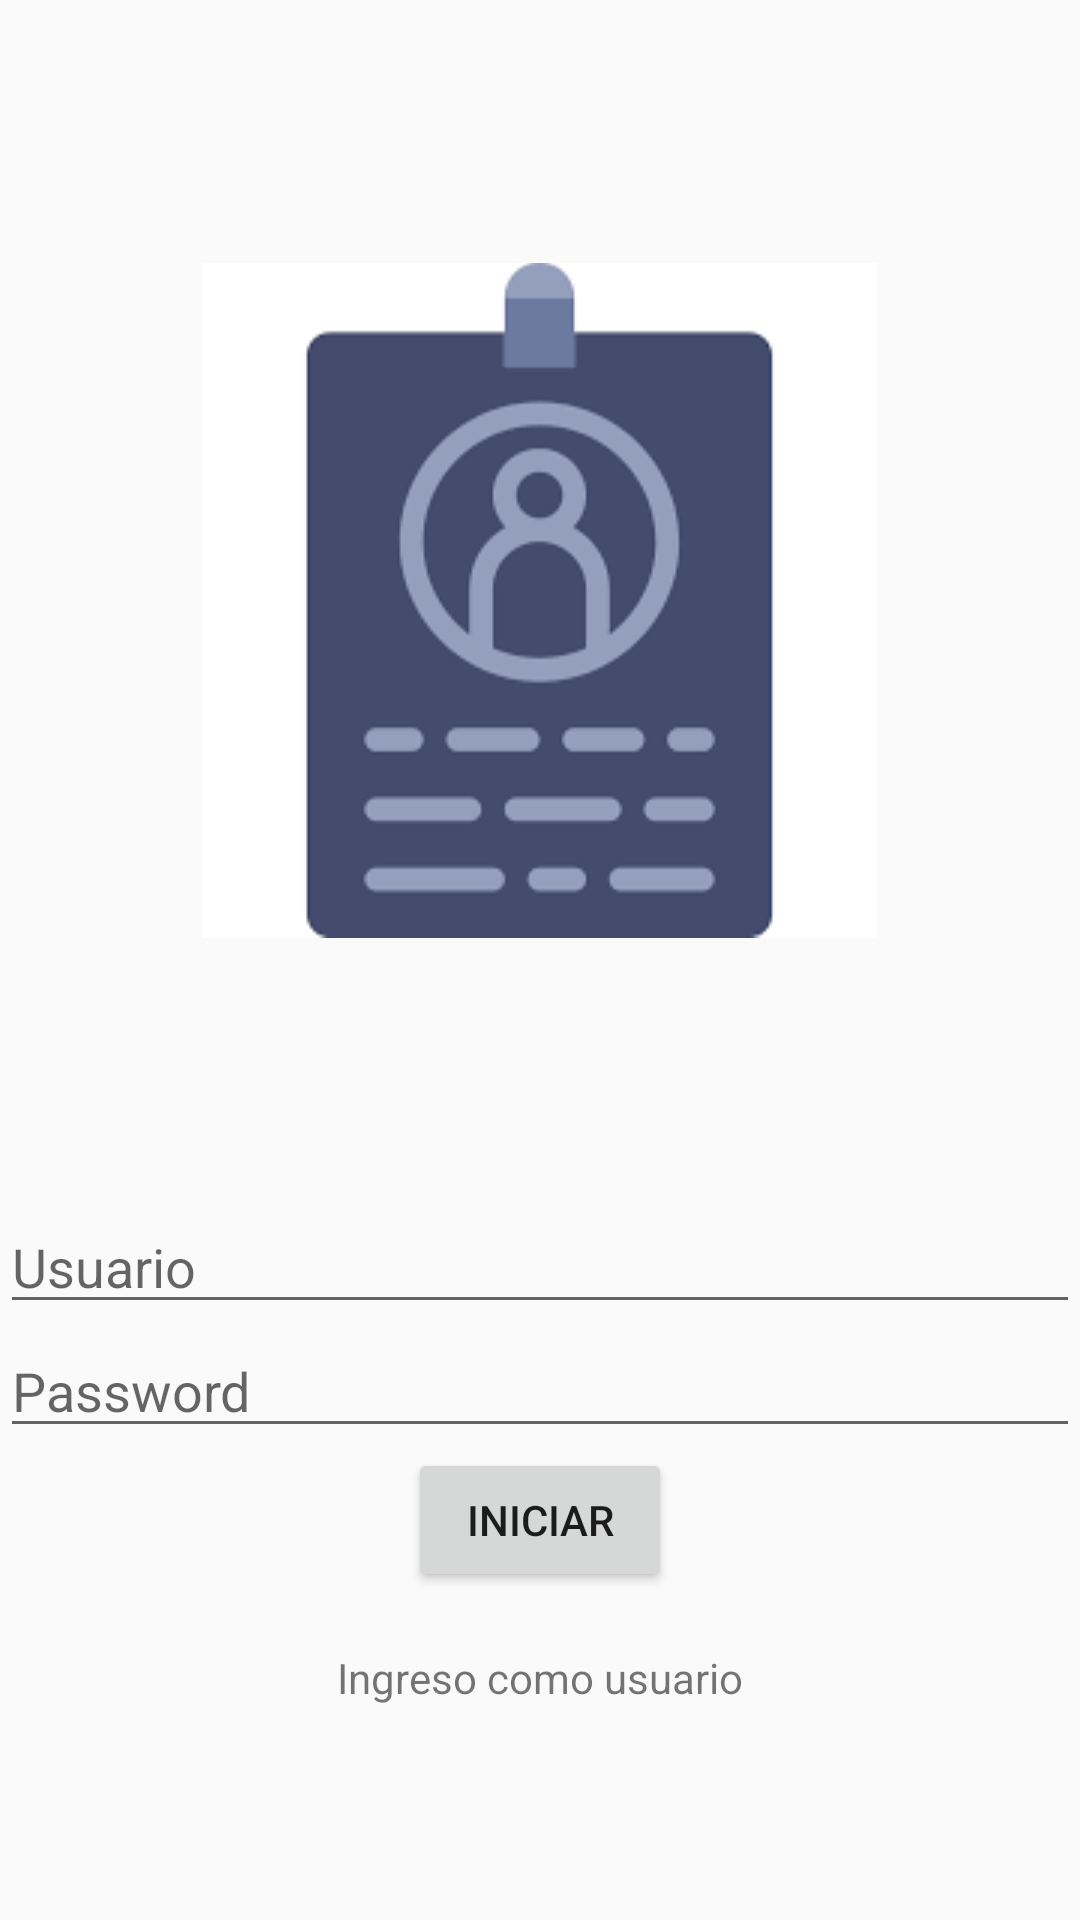

Android layout source for this screen:
<!-- AndroidManifest.xml: application theme AppTheme -->
<!-- res/layout/activity_main.xml -->
<?xml version="1.0" encoding="utf-8"?>
<LinearLayout xmlns:android="http://schemas.android.com/apk/res/android"
    xmlns:app="http://schemas.android.com/apk/res-auto"
    xmlns:tools="http://schemas.android.com/tools"
    android:layout_width="match_parent"
    android:layout_height="match_parent"
    tools:context=".MainActivity"
    android:orientation="vertical">

    <ImageView android:layout_height="@dimen/portada"
        android:layout_width="wrap_content"
        android:layout_gravity="center_horizontal"
        android:src="@drawable/images"
        ></ImageView>

    <EditText
        android:id="@+id/txtUser"
        android:layout_width="match_parent"
        android:layout_height="wrap_content"
        android:hint="@string/user"
        android:inputType="text"
        />

    <EditText
        android:id="@+id/txtPass"
        android:layout_width="match_parent"
        android:layout_height="wrap_content"
        android:hint="@string/pass"
        android:inputType="textPassword"/>

    <Button
        android:id="@+id/btnLog"
        android:layout_width="wrap_content"
        android:layout_height="wrap_content"
        android:layout_gravity="center"
        android:text="@string/log"/>

    <TextView
        android:id="@+id/lblIngreso"
        android:layout_width="wrap_content"
        android:layout_height="wrap_content"
        android:layout_gravity="center"
        android:textColor="@android:color/holo_red_light" />

    <TextView
        android:id="@+id/txtIngresoUser"
        android:layout_width="wrap_content"
        android:layout_height="wrap_content"
        android:layout_gravity="center"
        android:text="@string/IngresoUser" />


</LinearLayout>
<!-- resources referenced by this layout -->
<resources>
  <dimen name="portada">300dp</dimen>
  <!-- drawable images: png bitmap (drawable, 3292 bytes) -->
  <string name="IngresoUser">Ingreso como usuario</string>
  <string name="log">Iniciar</string>
  <string name="pass">Password</string>
  <string name="user">Usuario</string>
  <style name="AppTheme" parent="Theme.AppCompat.Light.NoActionBar">
          <item name="colorPrimary">@color/colorPrimary</item>
          <item name="colorPrimaryDark">@color/colorPrimaryDark</item>
          <item name="colorAccent">@color/colorAccent</item>
  
          
          
          
  
      </style>
  <color name="colorPrimary">#3F51B5</color>
  <color name="colorPrimaryDark">#303F9F</color>
  <color name="colorAccent">#635f61</color>
</resources>
